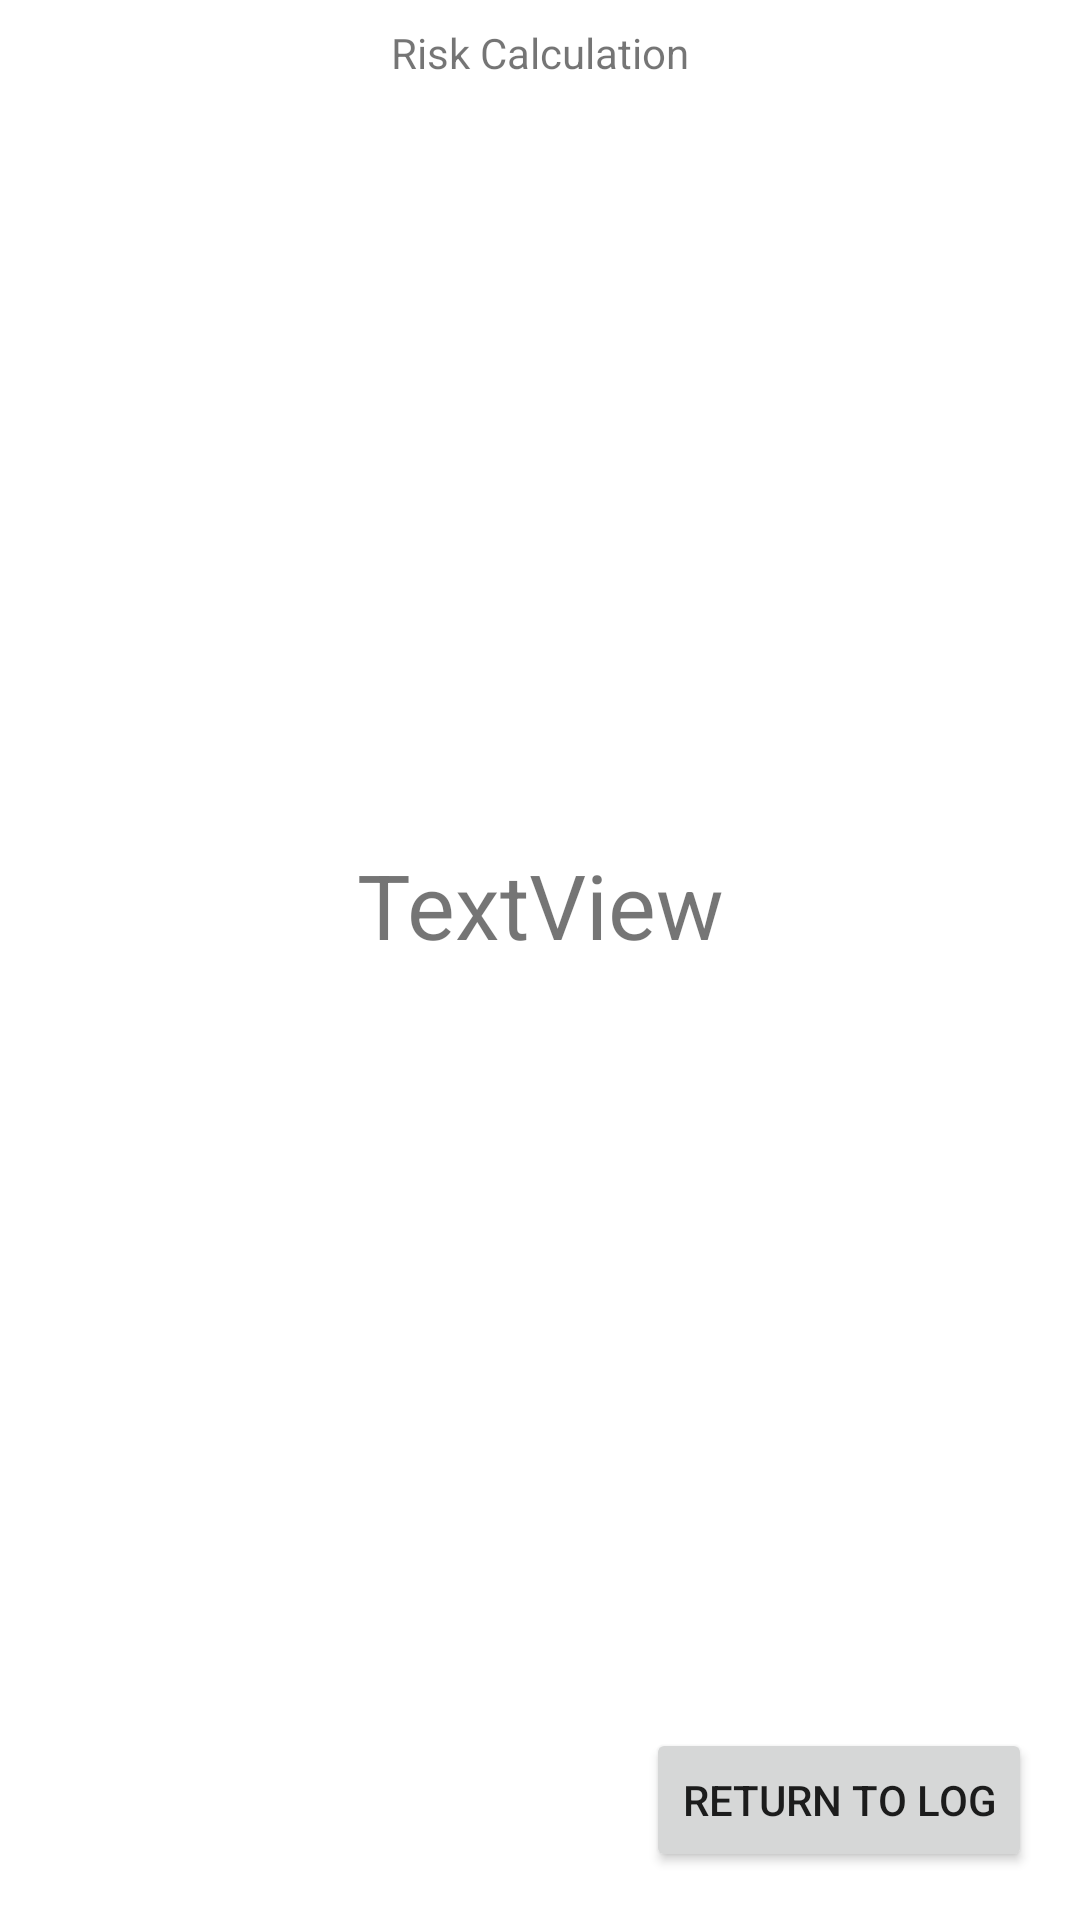

Layout XML and referenced resources for this Android screen:
<!-- AndroidManifest.xml: application theme Theme.CovidTrackingApp -->
<!-- res/layout/activity_fifth.xml -->
<?xml version="1.0" encoding="utf-8"?>
<androidx.constraintlayout.widget.ConstraintLayout
    xmlns:android="http://schemas.android.com/apk/res/android"
    xmlns:app="http://schemas.android.com/apk/res-auto"
    android:layout_width="match_parent"
    android:layout_height="match_parent">

    <TextView
        android:id="@+id/textView_fifth"
        android:layout_width="wrap_content"
        android:layout_height="wrap_content"
        android:layout_marginStart="8dp"
        android:layout_marginLeft="8dp"
        android:layout_marginTop="8dp"
        android:layout_marginEnd="8dp"
        android:layout_marginRight="8dp"
        android:text="Risk Calculation"
        app:layout_constraintEnd_toEndOf="parent"
        app:layout_constraintStart_toStartOf="parent"
        app:layout_constraintTop_toTopOf="parent" />

    <TextView
        android:id="@+id/textView_fifrthCalcDis"
        android:layout_width="wrap_content"
        android:layout_height="wrap_content"
        android:text="TextView"
        android:textSize="30sp"
        app:layout_constraintBottom_toTopOf="@+id/button_fifth"
        app:layout_constraintEnd_toEndOf="parent"
        app:layout_constraintStart_toStartOf="parent"
        app:layout_constraintTop_toBottomOf="@+id/textView_fifth" />

    <Button
        android:id="@+id/button_fifth"
        android:layout_width="wrap_content"
        android:layout_height="wrap_content"
        android:layout_marginEnd="16dp"
        android:layout_marginRight="16dp"
        android:layout_marginBottom="16dp"
        android:text="Return to log"
        app:layout_constraintBottom_toBottomOf="parent"
        app:layout_constraintEnd_toEndOf="parent" />
</androidx.constraintlayout.widget.ConstraintLayout>
<!-- resources referenced by this layout -->
<resources>
  <style name="Theme.CovidTrackingApp" parent="Theme.MaterialComponents.DayNight.DarkActionBar">
          
          <item name="colorPrimary">@color/purple_500</item>
          <item name="colorPrimaryVariant">@color/purple_700</item>
          <item name="colorOnPrimary">@color/white</item>
          
          <item name="colorSecondary">@color/teal_200</item>
          <item name="colorSecondaryVariant">@color/teal_700</item>
          <item name="colorOnSecondary">@color/black</item>
          
          <item name="android:statusBarColor" tools:targetApi="l">?attr/colorPrimaryVariant</item>
          
      </style>
  <!-- not gathered from this repository: default colours our renderer supplied (Android Studio template values) -->
  <color name="purple_500">#FF6200EE</color>
  <color name="purple_700">#FF3700B3</color>
  <color name="teal_200">#FF03DAC5</color>
  <color name="teal_700">#FF018786</color>
  <color name="black">#FF000000</color>
  <color name="white">#FFFFFFFF</color>
</resources>
